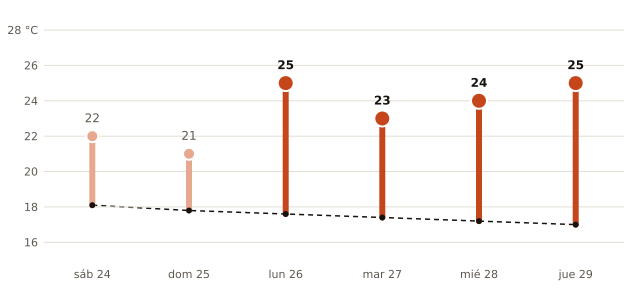

The file beside this chart, header and first rows:
fecha, máxima_prevista_C, máxima_normal_1991_2020_C
2026-10-24, 22, 18.1
2026-10-25, 21, 17.8
2026-10-26, 25, 17.6
2026-10-27, 23, 17.4
2026-10-28, 24, 17.2
2026-10-29, 25, 17.0
